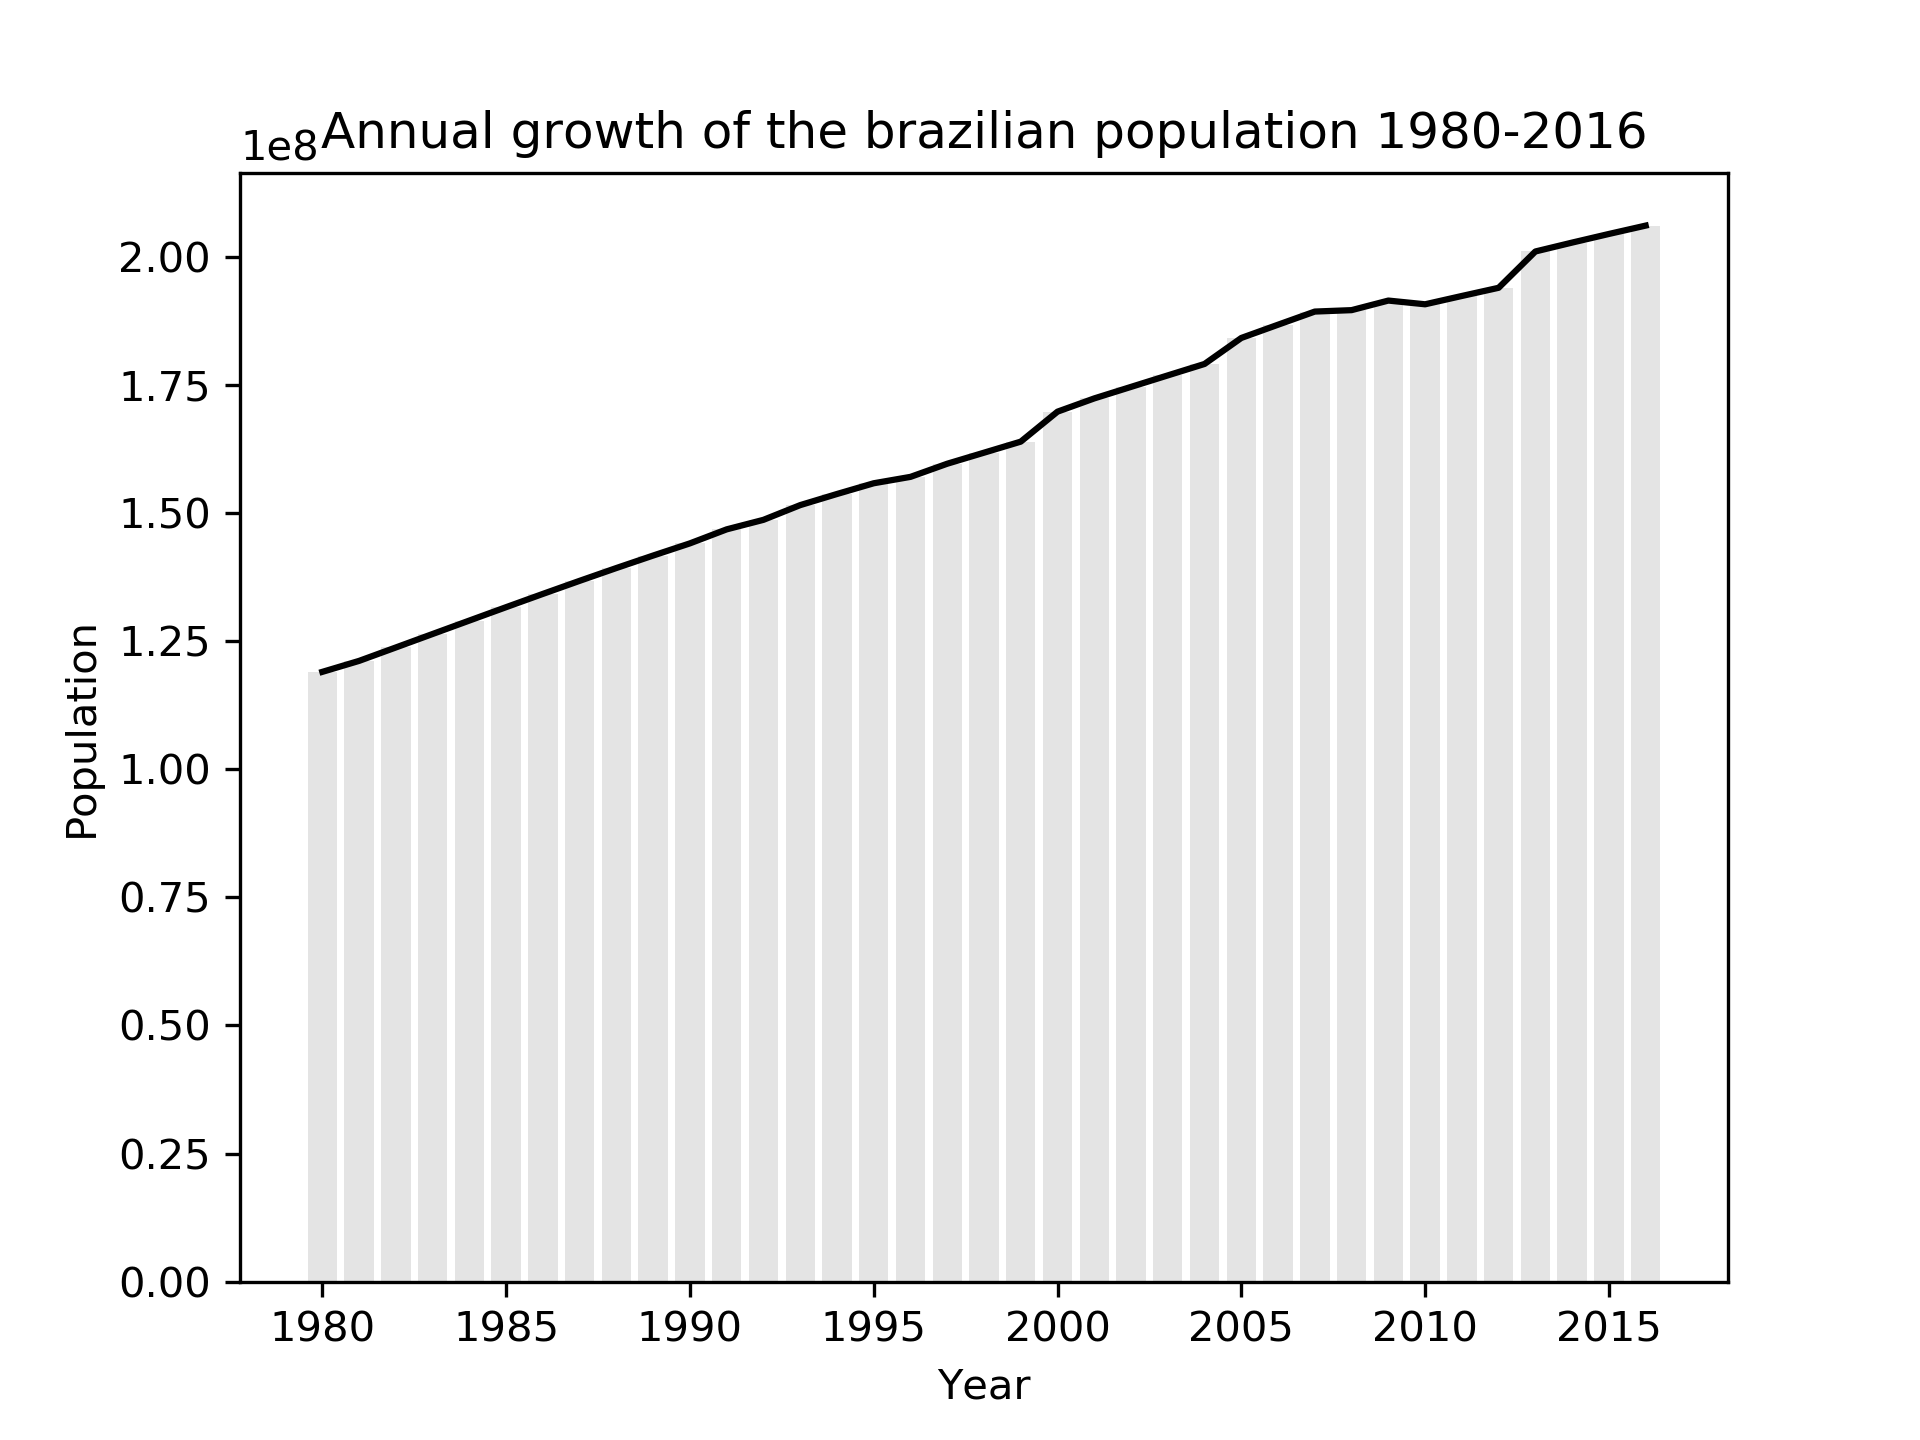

Source data for this figure (header and first rows):
1980; 119011052
1981; 121154159
1982; 123774229
1983; 126403352
1984; 129025577
1985; 131639272
1986; 134228492
1987; 136780739
1988; 139280140
1989; 141714953
1990; 144090756
1991; 146825475
1992; 148684120
1993; 151556521
1994; 153726463
1995; 155822296
1996; 157070163
1997; 159636297
1998; 161790182
1999; 163947436
2000; 169799170
2001; 172385776
2002; 174632932
2003; 176876251
2004; 179108134
2005; 184184074
2006; 186770613
2007; 189335191
2008; 189612814
2009; 191481045
2010; 190755799
2011; 192379287
2012; 193976530
2013; 201062789
2014; 202799518
2015; 204482459
2016; 206114067
